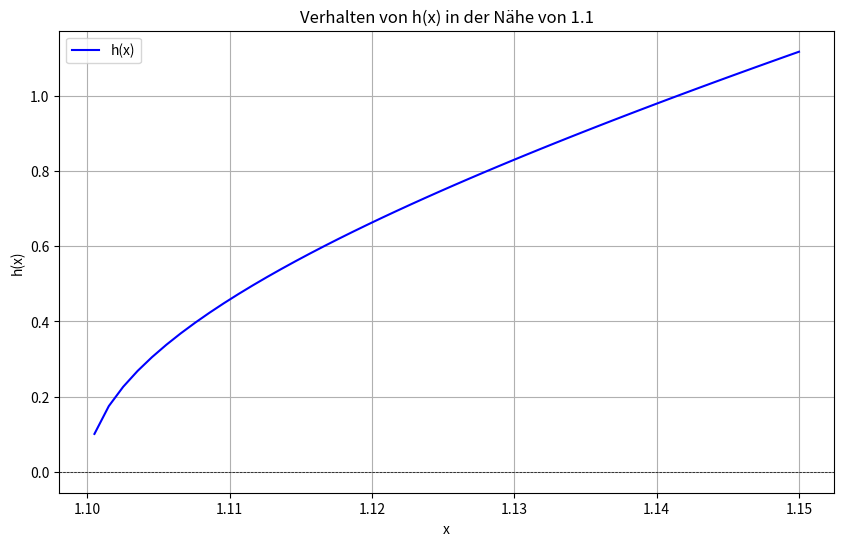
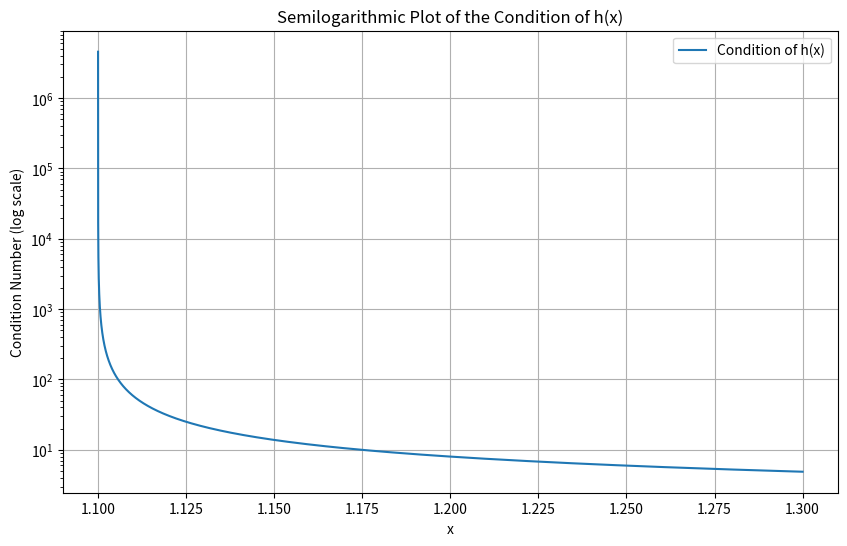

Here is the Python script that generated these plots, in order:
import numpy as np
import matplotlib.pyplot as plt

def h(x):
    return np.sqrt(100 * x**2 - 200 * x + 99)

def h_prime(x, dx=1e-7):
    return (h(x + dx) - h(x)) / dx

def condition_number(x):
    return np.abs(x * h_prime(x) / h(x))


x_values = np.linspace(1.05, 1.15, 100)
h_values = h(x_values)

# Erstellen des Plots
plt.figure(figsize=(10, 6))
plt.plot(x_values, h_values, label='h(x)', color='blue')
plt.title('Verhalten von h(x) in der Nähe von 1.1')
plt.xlabel('x')
plt.ylabel('h(x)')
plt.axhline(0, color='black', linewidth=0.5, linestyle='--')  # Horizontale Linie bei y=0
plt.grid(True)
plt.legend()
plt.show()



x_values = np.arange(1.1, 1.3, 1e-7)

condition_values = condition_number(x_values)

plt.figure(figsize=(10, 6))
plt.semilogy(x_values, condition_values, label='Condition of h(x)')
plt.xlabel('x')
plt.ylabel('Condition Number (log scale)')
plt.title('Semilogarithmic Plot of the Condition of h(x)')
plt.legend()
plt.grid(True)
plt.show()

#A
#Eine Konditionierung ist hier wegen der Division durch Null nicht möglich. 
#f(x) = 100*(1.1)²-200*1.1+99 = 0

#C
#Die Auslöschung in der Funktion h(x) = sqrt(100x^2 - 200x + 99) kann nicht vermieden werden, wenn die Kondition schlecht ist.
#Bei x-Werten nahe bei 1 werden die Terme fast gleich, was zu einer kleinen Differenz führt. Diese Subtraktion erzeugt starke Auslöschung.
#Wenn der Konditionswert an einer Stelle schlecht ist, kann keine Verbesserung durch Umformungen erreicht werden.